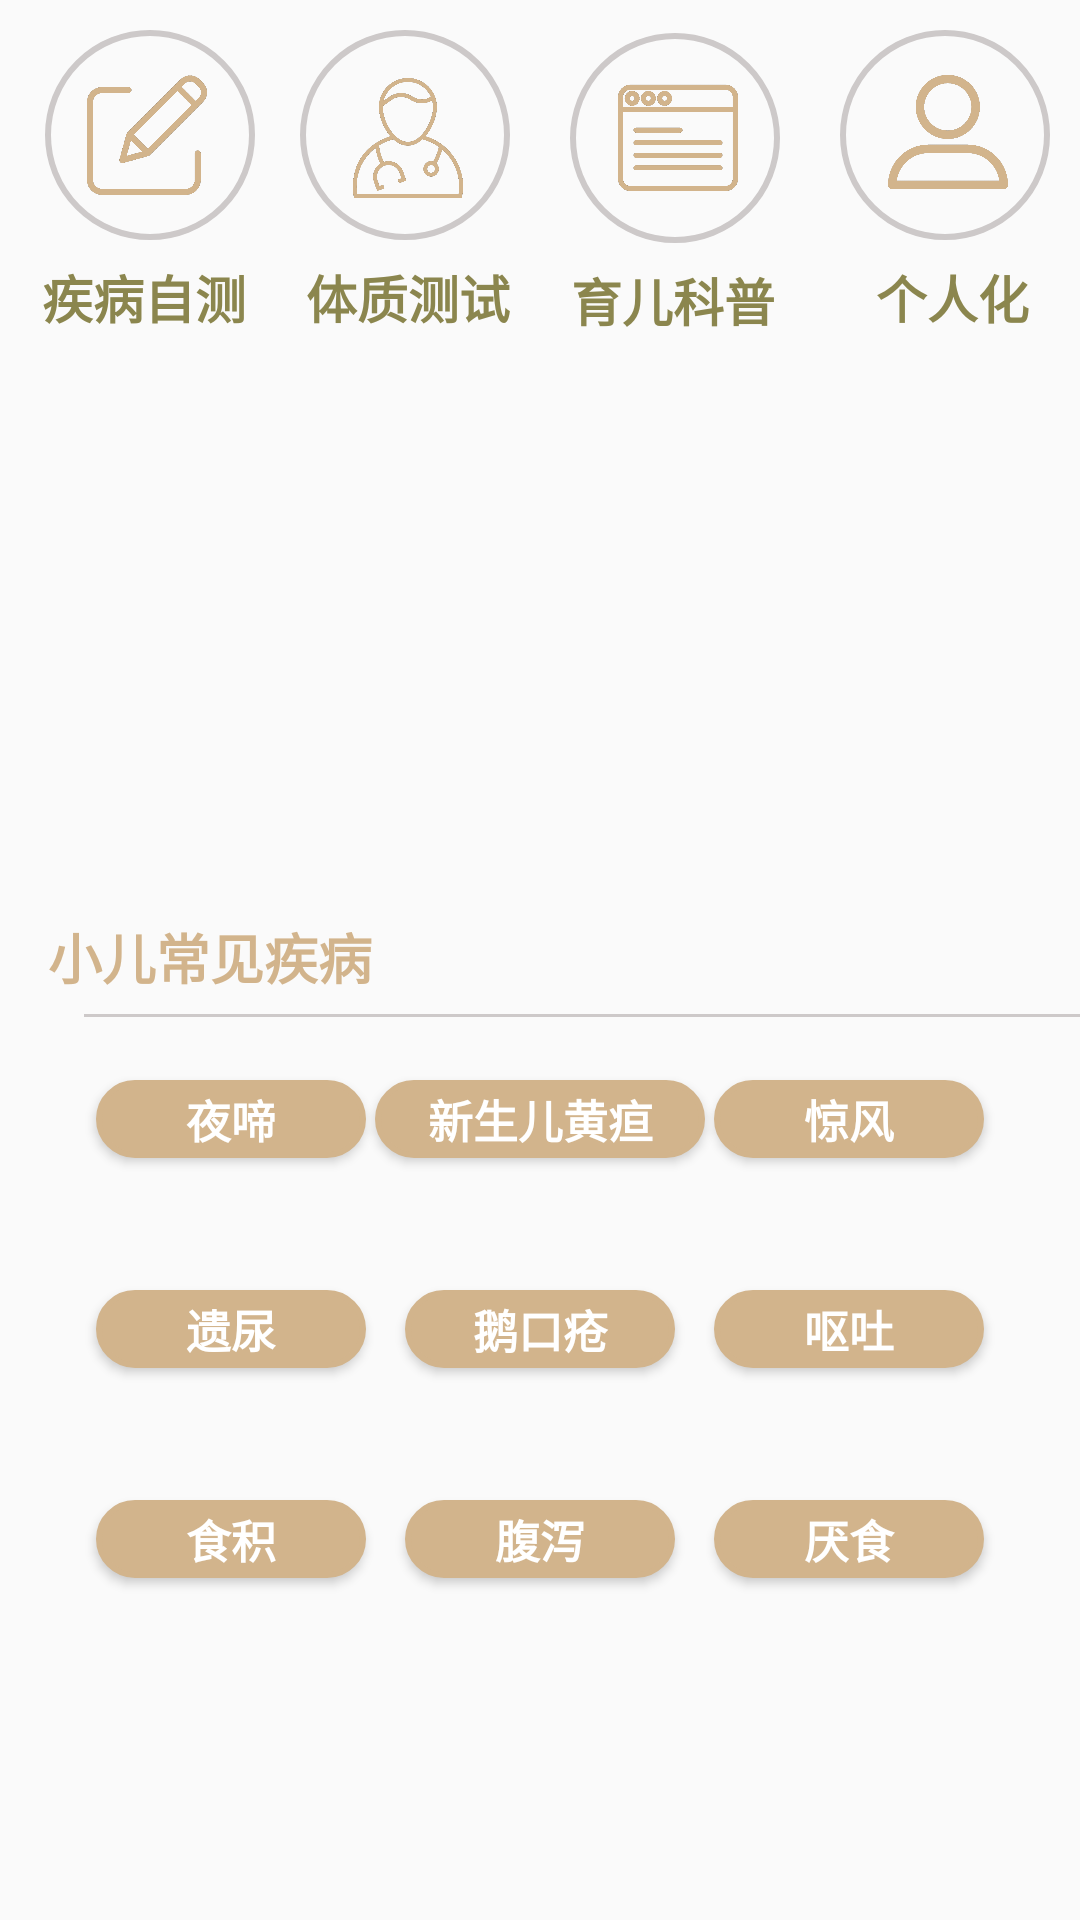

Produce the Android XML layout that renders to this screen, including the resource entries it uses.
<!-- AndroidManifest.xml: application theme AppTheme -->
<!-- res/layout/fragment1.xml -->
<?xml version="1.0" encoding="utf-8"?>
<RelativeLayout xmlns:android="http://schemas.android.com/apk/res/android"
    xmlns:tools="http://schemas.android.com/tools"
    android:layout_width="match_parent"
    android:layout_height="match_parent">

    <Button
        android:id="@+id/button1"
        android:layout_width="70dp"
        android:layout_height="70dp"
        android:layout_alignParentStart="true"
        android:layout_alignParentTop="true"
        android:layout_marginStart="15dp"
        android:layout_marginTop="10dp"
        android:background="@drawable/shape" />

    <TextView
        android:id="@+id/text_view"
        android:layout_width="80dp"
        android:layout_height="38dp"
        android:layout_alignParentStart="true"
        android:layout_alignParentTop="true"
        android:layout_marginStart="8dp"
        android:layout_marginTop="80dp"
        android:gravity="center"
        android:text="疾病自测"
        android:textColor="#8B864E"
        android:textSize="17sp"
        android:textStyle="bold" />

    <ImageView
        android:layout_width="40dp"
        android:layout_height="40dp"
        android:layout_alignParentStart="true"
        android:layout_alignParentTop="true"
        android:layout_marginStart="29dp"
        android:layout_marginTop="25dp"
        android:src="@drawable/edit" />

    <Button
        android:id="@+id/button"
        android:layout_width="70dip"
        android:layout_height="70dip"
        android:layout_alignParentStart="true"
        android:layout_alignParentTop="true"
        android:layout_marginStart="100dp"
        android:layout_marginTop="10dp"
        android:background="@drawable/shape" />

    <TextView
        android:id="@+id/text_view1"
        android:layout_width="80dp"
        android:layout_height="38dp"
        android:layout_alignParentStart="true"
        android:layout_alignParentTop="true"
        android:layout_marginStart="96dp"
        android:layout_marginTop="80dp"
        android:gravity="center"
        android:text="体质测试"
        android:textColor="#8B864E"
        android:textSize="17sp"
        android:textStyle="bold" />

    <ImageView
        android:layout_width="40dp"
        android:layout_height="40dp"
        android:layout_alignParentStart="true"
        android:layout_alignParentTop="true"
        android:layout_marginStart="116dp"
        android:layout_marginTop="26dp"
        android:src="@drawable/doctor" />

    <Button
        android:id="@+id/button3"
        android:layout_width="70dip"
        android:layout_height="70dip"
        android:layout_alignParentStart="true"
        android:layout_alignParentTop="true"
        android:layout_marginStart="190dp"
        android:layout_marginTop="11dp"
        android:background="@drawable/shape" />

    <TextView
        android:id="@+id/text_view2"
        android:layout_width="85dp"
        android:layout_height="38dp"
        android:layout_alignParentStart="true"
        android:layout_alignParentTop="true"
        android:layout_marginStart="182dp"
        android:layout_marginTop="81dp"
        android:gravity="center"
        android:text="育儿科普"
        android:textColor="#8B864E"
        android:textSize="17sp"
        android:textStyle="bold" />

    <ImageView
        android:layout_width="40dp"
        android:layout_height="40dp"
        android:layout_alignParentStart="true"
        android:layout_alignParentTop="true"
        android:layout_marginStart="206dp"
        android:layout_marginTop="26dp"
        android:src="@drawable/ui" />

    <Button
        android:id="@+id/button2"
        android:layout_width="70dip"
        android:layout_height="70dip"
        android:layout_alignParentStart="true"
        android:layout_alignParentTop="true"
        android:layout_marginStart="280dp"
        android:layout_marginTop="10dp"
        android:background="@drawable/shape" />

    <TextView
        android:id="@+id/text_view3"
        android:layout_width="85dp"
        android:layout_height="38dp"
        android:layout_alignParentStart="true"
        android:layout_alignParentTop="true"
        android:layout_marginStart="275dp"
        android:layout_marginTop="80dp"
        android:gravity="center"
        android:text="个人化"
        android:textColor="#8B864E"
        android:textSize="17sp"
        android:textStyle="bold" />

    <ImageView
        android:layout_width="40dp"
        android:layout_height="40dp"
        android:layout_alignParentStart="true"
        android:layout_alignParentTop="true"
        android:layout_marginStart="296dp"
        android:layout_marginTop="24dp"
        android:src="@drawable/profile" />


    <TextView
        android:id="@+id/text_view2_1"
        android:layout_width="140dp"
        android:layout_height="38dp"
        android:layout_alignParentStart="true"
        android:layout_alignParentTop="true"
        android:layout_marginStart="0dp"
        android:layout_marginTop="300dp"
        android:gravity="center"
        android:text="小儿常见疾病"
        android:textColor="#D2B48C"
        android:textSize="18sp"
        android:textStyle="bold" />

    <View
        android:layout_width="350dp"
        android:layout_height="1dp"
        android:layout_below="@+id/text_view2_1"
        android:layout_alignParentStart="true"
        android:layout_marginStart="28dp"
        android:layout_marginTop="0dp"
        android:background="#CDC9C9" />
    <Button
        android:id="@+id/button2_1"
        android:layout_width="90dp"
        android:layout_height="26dp"
        android:layout_alignParentStart="true"
        android:layout_alignParentTop="true"
        android:layout_marginStart="32dp"
        android:layout_marginTop="360dp"
        android:text="夜啼"
        android:textColor="#FFFFFF"
        android:textStyle="bold"
        android:textSize="15sp"
        android:background="@drawable/shape_2" />

    <Button
        android:id="@+id/button2_2"
        android:layout_width="110dp"
        android:layout_height="26dp"
        android:layout_alignParentTop="true"
        android:layout_centerHorizontal="true"
        android:layout_marginTop="360dp"
        android:background="@drawable/shape_2"
        android:text="新生儿黄疸"
        android:textColor="#FFFFFF"
        android:textSize="15sp"
        android:textStyle="bold" />

    <Button
        android:id="@+id/button2_3"
        android:layout_width="90dp"
        android:layout_height="26dp"
        android:layout_alignParentTop="true"
        android:layout_alignParentEnd="true"
        android:layout_marginTop="360dp"
        android:layout_marginEnd="32dp"
        android:text="惊风"
        android:textColor="#FFFFFF"
        android:textStyle="bold"
        android:textSize="15sp"
        android:background="@drawable/shape_2" />

    <Button
        android:id="@+id/button2_4"
        android:layout_width="90dp"
        android:layout_height="26dp"
        android:layout_alignParentStart="true"
        android:layout_alignParentTop="true"
        android:layout_marginStart="32dp"
        android:layout_marginTop="430dp"
        android:text="遗尿"
        android:textColor="#FFFFFF"
        android:textStyle="bold"
        android:textSize="15sp"
        android:background="@drawable/shape_2" />

    <Button
        android:id="@+id/button2_5"
        android:layout_width="90dp"
        android:layout_height="26dp"
        android:layout_alignParentTop="true"
        android:layout_centerHorizontal="true"
        android:layout_marginTop="430dp"
        android:text="鹅口疮"
        android:textColor="#FFFFFF"
        android:textStyle="bold"
        android:textSize="15sp"
        android:background="@drawable/shape_2" />

    <Button
        android:id="@+id/button2_6"
        android:layout_width="90dp"
        android:layout_height="26dp"
        android:layout_alignParentTop="true"
        android:layout_alignParentEnd="true"
        android:layout_marginTop="430dp"
        android:layout_marginEnd="32dp"
        android:text="呕吐"
        android:textColor="#FFFFFF"
        android:textStyle="bold"
        android:textSize="15sp"
        android:background="@drawable/shape_2" />

    <Button
        android:id="@+id/button2_7"
        android:layout_width="90dp"
        android:layout_height="26dp"
        android:layout_alignParentStart="true"
        android:layout_alignParentTop="true"
        android:layout_marginStart="32dp"
        android:layout_marginTop="500dp"
        android:text="食积"
        android:textColor="#FFFFFF"
        android:textStyle="bold"
        android:textSize="15sp"
        android:background="@drawable/shape_2" />

    <Button
        android:id="@+id/button2_8"
        android:layout_width="90dp"
        android:layout_height="26dp"
        android:layout_alignParentTop="true"
        android:layout_centerHorizontal="true"
        android:layout_marginTop="500dp"
        android:text="腹泻"
        android:textColor="#FFFFFF"
        android:textStyle="bold"
        android:textSize="15sp"
        android:background="@drawable/shape_2" />

    <Button
        android:id="@+id/button2_9"
        android:layout_width="90dp"
        android:layout_height="26dp"
        android:layout_alignParentTop="true"
        android:layout_alignParentEnd="true"
        android:layout_marginTop="500dp"
        android:layout_marginEnd="32dp"
        android:text="厌食"
        android:textColor="#FFFFFF"
        android:textStyle="bold"
        android:textSize="15sp"
        android:background="@drawable/shape_2" />

    <android.support.v4.view.ViewPager
        android:id="@+id/viewpager"
        android:layout_width="300dp"
        android:layout_height="180dp"
        android:layout_alignParentTop="true"
        android:layout_centerHorizontal="true"
        android:layout_marginTop="120dp">
    </android.support.v4.view.ViewPager>


</RelativeLayout>
<!-- resources referenced by this layout -->
<resources>
  <!-- drawable doctor: png bitmap (drawable, 39609 bytes) -->
  <!-- drawable edit: png bitmap (drawable, 17293 bytes) -->
  <!-- drawable profile: png bitmap (drawable, 24264 bytes) -->
  <!-- drawable shape (drawable) -->
  <?xml version="1.0" encoding="utf-8"?>
  <shape xmlns:android="http://schemas.android.com/apk/res/android"
      android:shape="oval">
      <corners android:radius="360dip"/>
      <stroke android:width="2dp"
          android:color="#CDC9C9"/>
  </shape>
  <!-- drawable shape_2 (drawable) -->
  <?xml version="1.0" encoding="utf-8"?>
  <shape xmlns:android="http://schemas.android.com/apk/res/android"
      android:shape="rectangle" >
      <solid android:color="#D2B48C" />
      <corners android:radius="30dip" />
      <stroke android:width="2dp"
          android:color="#D2B48C"/>
  </shape>
  <!-- drawable ui: png bitmap (drawable, 18025 bytes) -->
  <style name="AppTheme" parent="Theme.AppCompat.Light.DarkActionBar">
          
          <item name="colorPrimary">#D2B48C</item>
          <item name="colorPrimaryDark">#ae955b</item>
          <item name="colorAccent">@color/colorAccent</item>
      </style>
  <!-- not gathered from this repository: default colours our renderer supplied (Android Studio template values) -->
  <color name="colorAccent">#FF03DAC5</color>
</resources>
